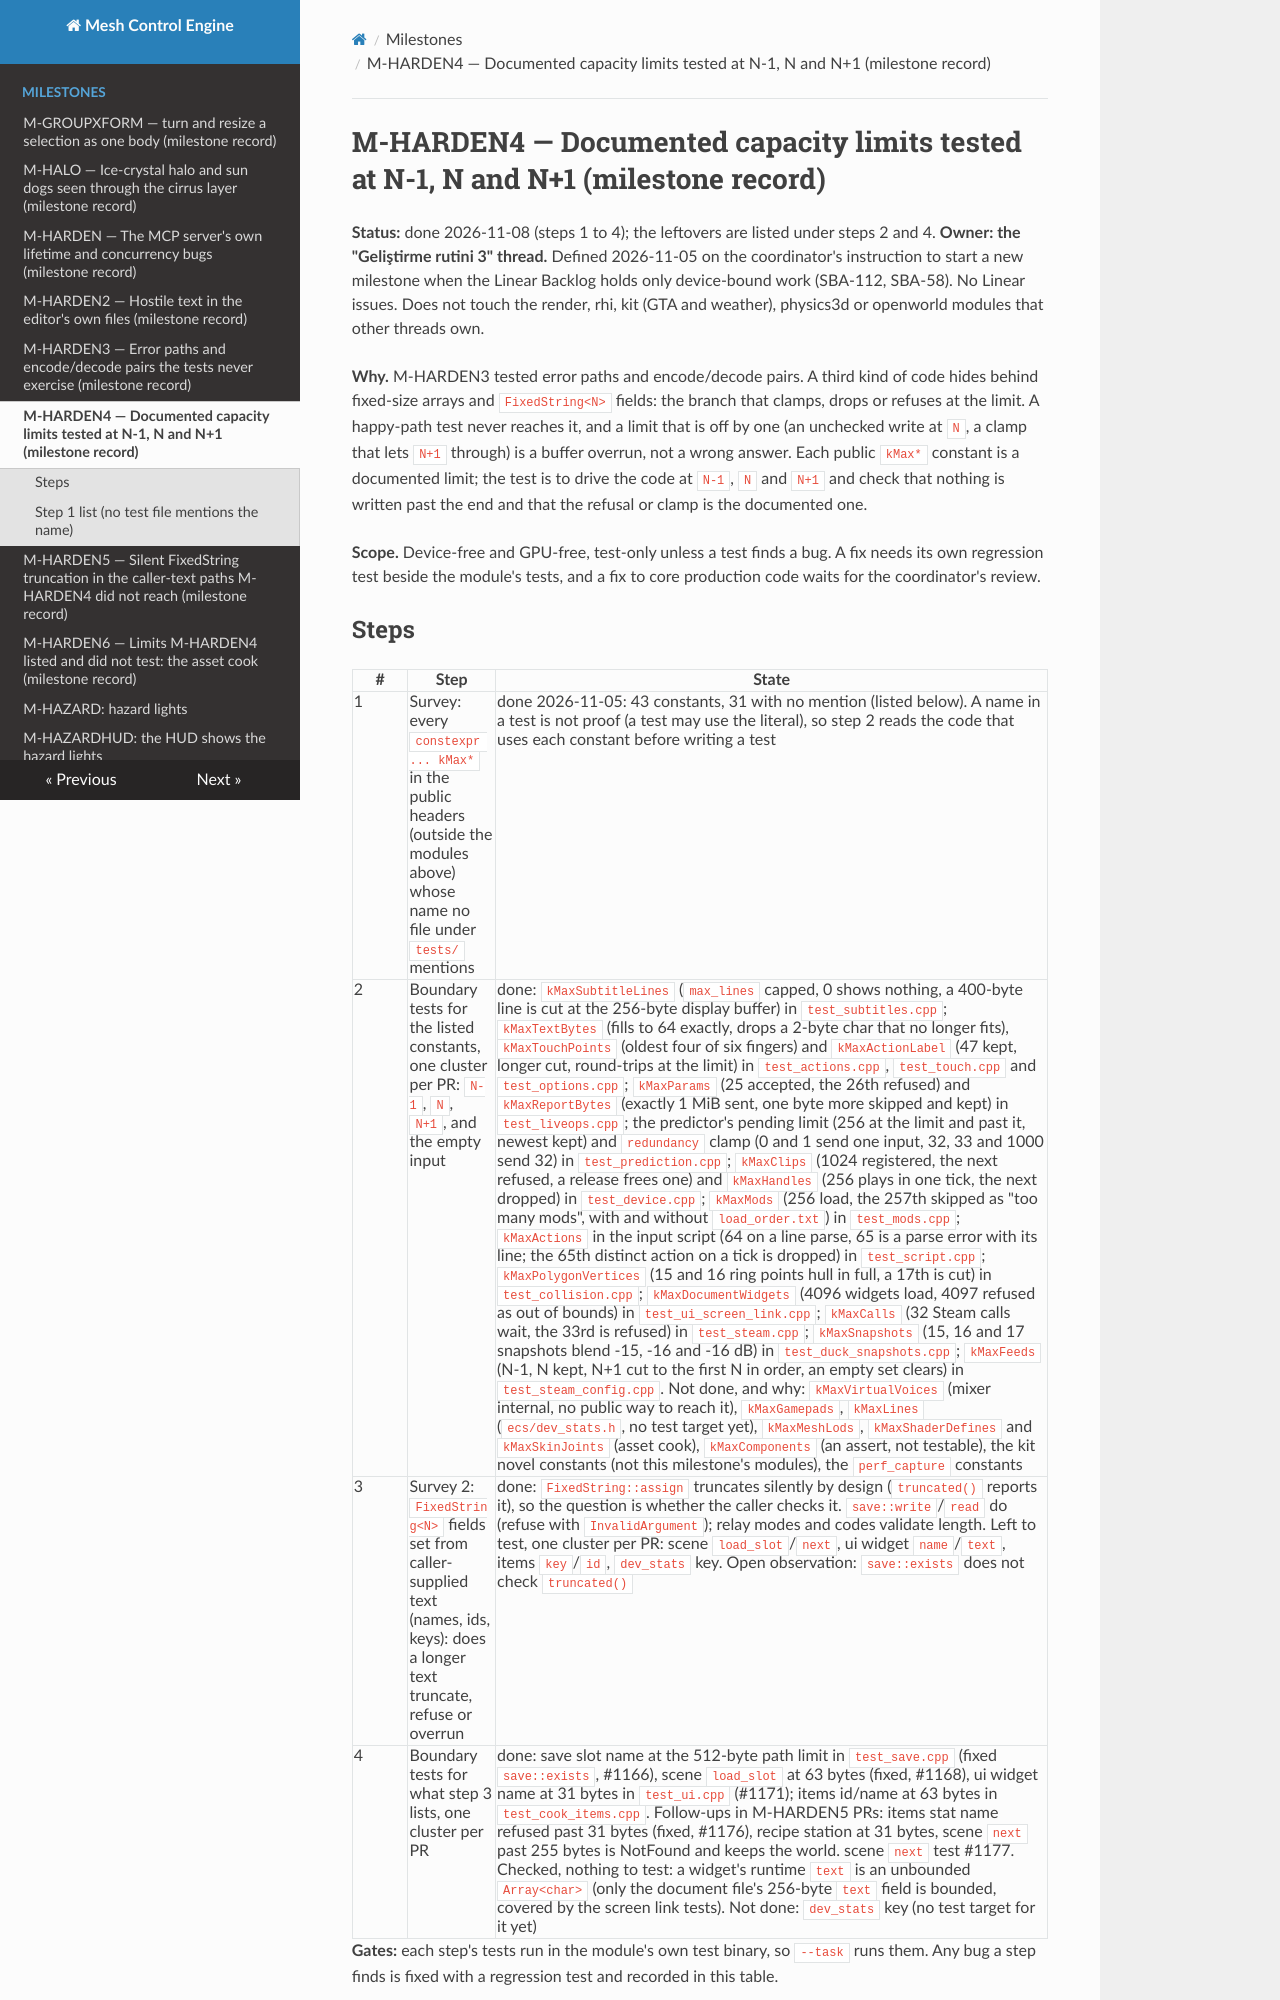

repository: sberkan09/mesh_control_engine · page: milestones/M-HARDEN4/index.html · generator: mkdocs

# M-HARDEN4 — Documented capacity limits tested at N-1, N and N+1 (milestone record)

**Status:** done 2026-11-08 (steps 1 to 4); the leftovers are listed under steps 2 and 4. **Owner: the "Geliştirme rutini 3" thread.** Defined 2026-11-05 on the coordinator's instruction to start a new milestone when the Linear Backlog holds only device-bound work (SBA-112, SBA-58). No Linear issues. Does not touch the render, rhi, kit (GTA and weather), physics3d or openworld modules that other threads own.

**Why.** M-HARDEN3 tested error paths and encode/decode pairs. A third kind of code hides behind fixed-size arrays and `FixedString<N>` fields: the branch that clamps, drops or refuses at the limit. A happy-path test never reaches it, and a limit that is off by one (an unchecked write at `N`, a clamp that lets `N+1` through) is a buffer overrun, not a wrong answer. Each public `kMax*` constant is a documented limit; the test is to drive the code at `N-1`, `N` and `N+1` and check that nothing is written past the end and that the refusal or clamp is the documented one.

**Scope.** Device-free and GPU-free, test-only unless a test finds a bug. A fix needs its own regression test beside the module's tests, and a fix to core production code waits for the coordinator's review.
